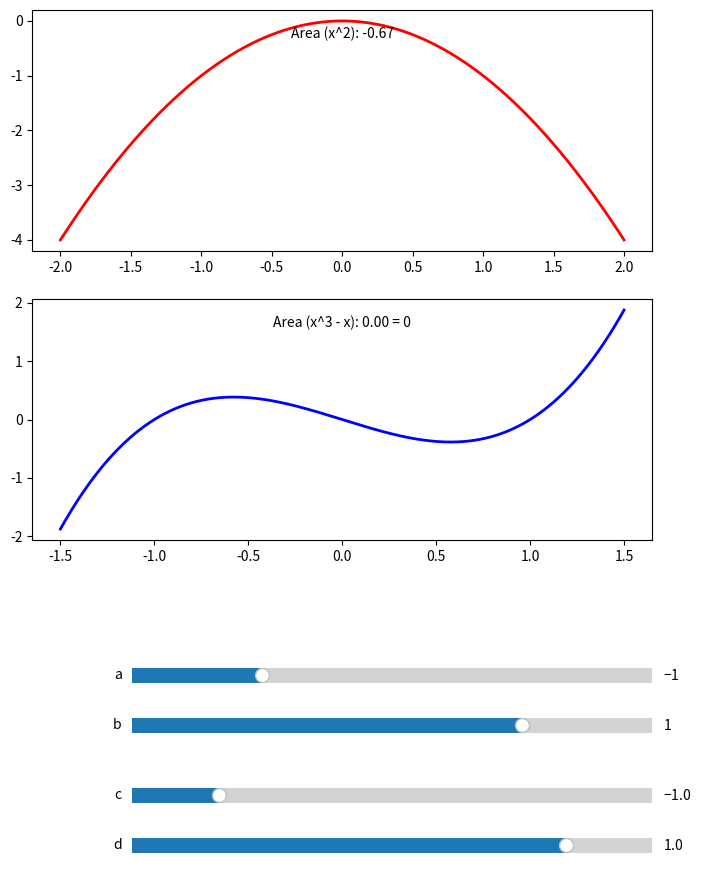

Recreate this plot in Python.
import numpy as np
import matplotlib.pyplot as plt
from scipy.integrate import quad
from matplotlib.widgets import Slider
from fractions import Fraction

# Predefined set of fraction values for the sliders (for both functions)
fraction_values = np.array([-2, -1.5, -1, -0.75, -0.5, -0.25, 0, 0.25, 0.5, 0.75, 1, 1.5, 2])

def find_nearest_fraction(value):
    index = np.abs(fraction_values - value).argmin()
    return fraction_values[index]


# Define the function for integration (x^2)
def f(x):
    return - x ** 2

# Define a new function for cubic integration (x^3 - x)
def g(x):
    return x ** 3 - x

# Set up the plot for the first function (f)
fig, ax = plt.subplots(2, 1, figsize=(8, 10))  # Two subplots for two functions
plt.subplots_adjust(bottom=0.35)
x = np.linspace(-2, 2, 1000)
ax[0].plot(x, f(x), 'r', linewidth=2)

# Add sliders below the plot for the first function
axcolor = 'lightgoldenrodyellow'
ax_a = plt.axes([0.25, 0.2, 0.65, 0.03], facecolor=axcolor)
ax_b = plt.axes([0.25, 0.15, 0.65, 0.03], facecolor=axcolor)

# Update the slider initialization for the first function to use fraction values
slider_a = Slider(ax_a, 'a', -2, 2, valinit=find_nearest_fraction(-1), valstep=fraction_values)
slider_b = Slider(ax_b, 'b', -2, 2, valinit=find_nearest_fraction(1), valstep=fraction_values)


# Updated function to update the first plot with sliders using fraction values
def update_corrected_with_fraction(val):
    global disable_callback

    if disable_callback:
        return

    disable_callback = True

    a = find_nearest_fraction(slider_a.val)
    b = find_nearest_fraction(slider_b.val)

    slider_a.set_val(a)  # Update slider position to the nearest fraction
    slider_b.set_val(b)

    disable_callback = False

    # Remove each collection artist individually from the first plot
    while len(ax[0].collections) > 0:
        ax[0].collections[0].remove()

    # Fill the area under the curve between the sliders
    ax[0].fill_between(x, f(x), where=[(i >= a and i <= b) for i in x], color='gray', alpha=0.5)

    # Calculate and display the new area
    area = quad(f, a, b)[0]
    area_text_f.set_text(f'Area (x^2): {area:.2f} = {Fraction(area).limit_denominator()}')

    plt.draw()


# Connect the updated function to the sliders for the first function
slider_a.on_changed(update_corrected_with_fraction)
slider_b.on_changed(update_corrected_with_fraction)

# Display the initial integration area for the first function
initial_area_f = quad(f, -1, 1)[0]
area_text_f = ax[0].text(0.5, 0.9, f'Area (x^2): {initial_area_f:.2f}', horizontalalignment='center',
                         verticalalignment='center', transform=ax[0].transAxes)

# Set up the plot for the second function (g)
x_cubic = np.linspace(-1.5, 1.5, 1000)
ax[1].plot(x_cubic, g(x_cubic), 'b', linewidth=2)

# Find the roots of the cubic function where it intersects the x-axis
roots = np.roots([1, 0, -1, 0])  # Coefficients of x^3 - x
valid_roots = roots[np.isreal(roots)].real  # Filter out complex roots

# Calculate the area between the roots for the cubic function
area_g = quad(g, min(valid_roots), max(valid_roots))[0]
area_text_g = ax[1].text(0.5, 0.9, f'Area (x^3 - x): {area_g:.2f} = {Fraction(area_g).limit_denominator()}',
                         horizontalalignment='center', verticalalignment='center', transform=ax[1].transAxes)

# Function to update the first plot with corrected method to clear the previous filled area
def update_corrected(val):
    a = slider_a.val
    b = slider_b.val

    # Remove each collection artist individually
    while len(ax[0].collections) > 0:
        ax[0].collections[0].remove()

    # Fill the area under the curve between the sliders
    ax[0].fill_between(x, f(x), where=[(i >= a and i <= b) for i in x], color='gray', alpha=0.5)

    # Calculate and display the new area
    area = quad(f, a, b)[0]
    area_text_f.set_text(f'Area (x^2): {area:.2f} = {Fraction(area).limit_denominator()}')

    plt.draw()

# Connect the update function to the sliders
slider_a.on_changed(update_corrected)
slider_b.on_changed(update_corrected)

# Display the updated plot
#plt.show()




# Function to find the nearest fraction value


# Add sliders below the plot for the second function (g)
ax_c = plt.axes([0.25, 0.08, 0.65, 0.03], facecolor=axcolor)
ax_d = plt.axes([0.25, 0.03, 0.65, 0.03], facecolor=axcolor)

slider_c = Slider(ax_c, 'c', -1.5, 1.5, valinit=min(valid_roots), valstep=fraction_values)
slider_d = Slider(ax_d, 'd', -1.5, 1.5, valinit=max(valid_roots), valstep=fraction_values)

# Temporarily disable slider callback flag for both sliders
disable_callback = False


# Function to update the second plot with sliders for cubic function
def update_cubic(val):
    global disable_callback

    if disable_callback:
        return

    disable_callback = True

    c = find_nearest_fraction(slider_c.val)
    d = find_nearest_fraction(slider_d.val)

    slider_c.set_val(c)  # Update slider position to the nearest fraction
    slider_d.set_val(d)

    disable_callback = False

    # Remove each collection artist individually from the second plot
    while len(ax[1].collections) > 0:
        ax[1].collections[0].remove()
    ax[1].fill_between(x_cubic, g(x_cubic), where=[(i >= c and i <= d) for i in x_cubic], color='gray', alpha=0.5)

    area = quad(g, c, d)[0]
    area_text_g.set_text(f'Area (x^3 - x): {area:.2f} = {Fraction(area).limit_denominator()}')

    plt.draw()


# Connect the update function to the sliders for the second function
slider_c.on_changed(update_cubic)
slider_d.on_changed(update_cubic)

# Display the updated plot
plt.show()